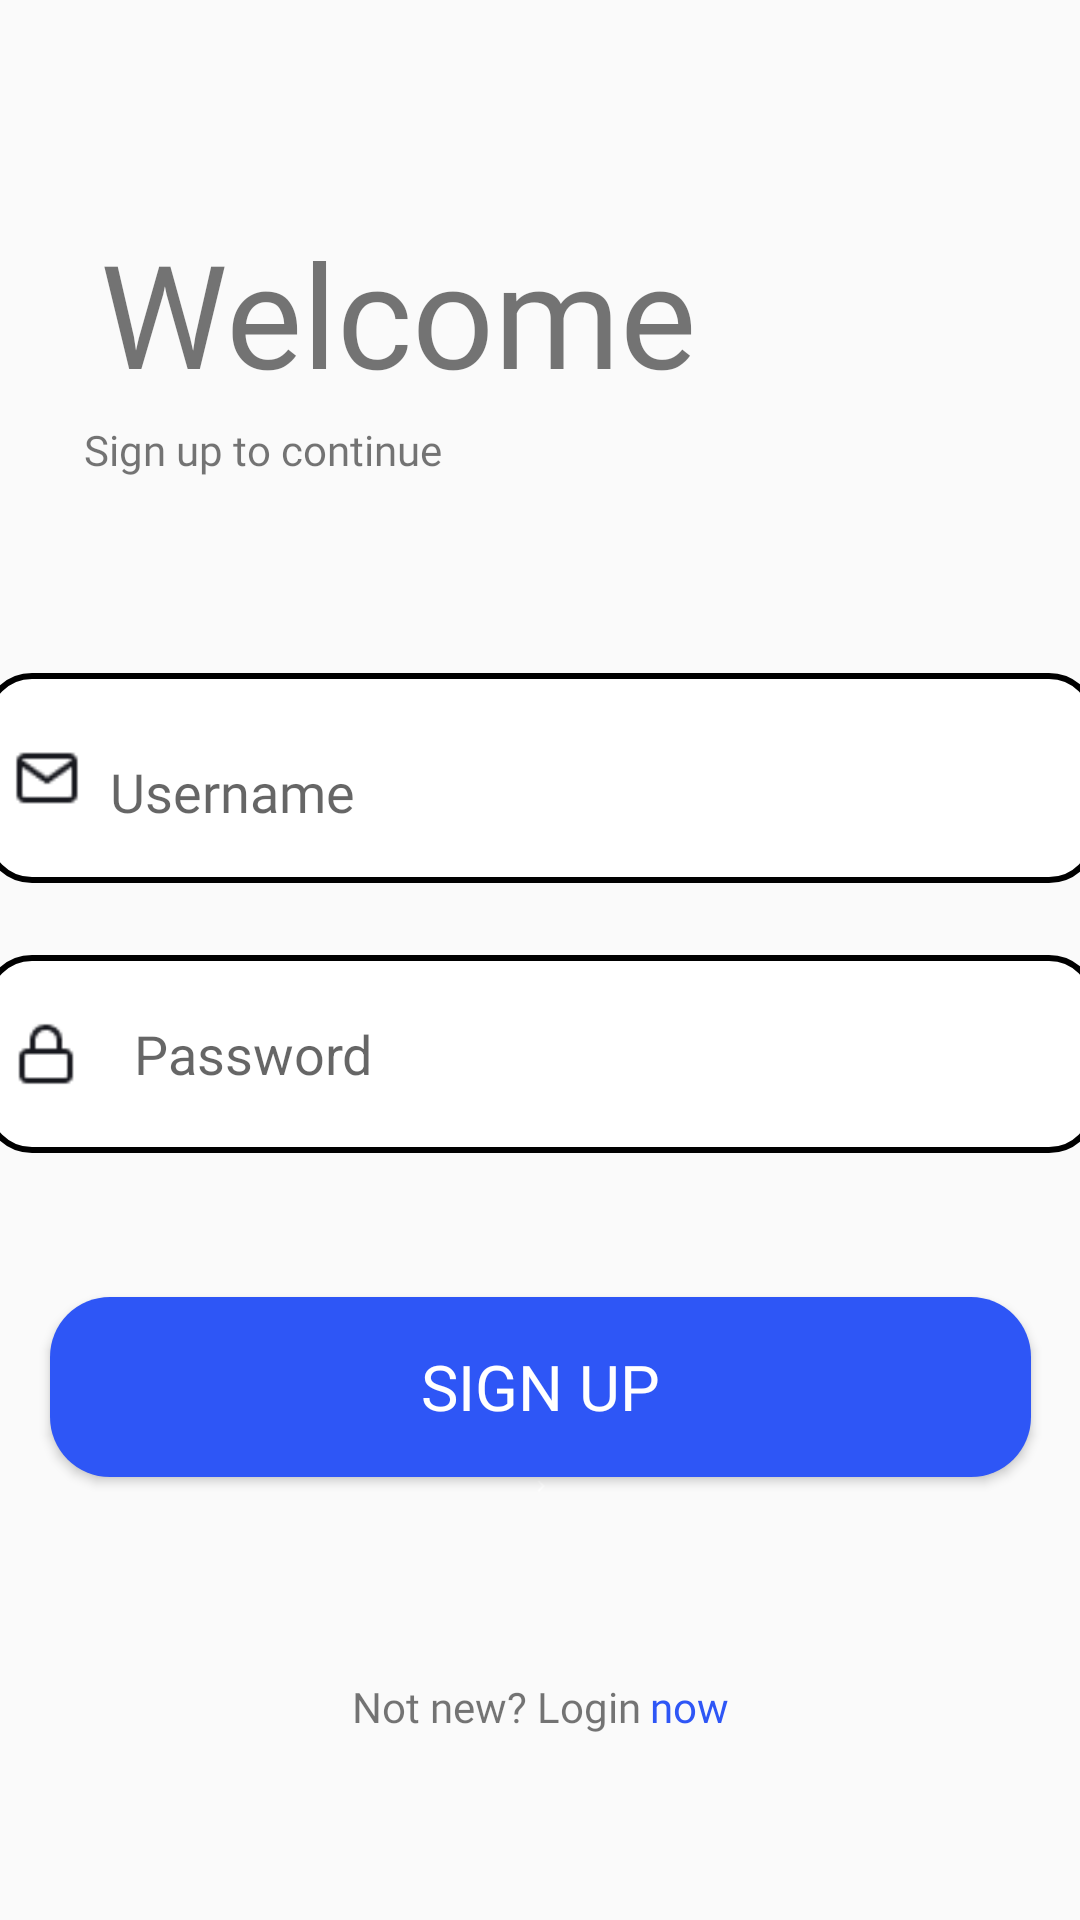

The Android layout XML behind this screen, and the referenced resources:
<!-- AndroidManifest.xml: application theme Theme.Group1_projectWork -->
<!-- res/layout/sign_up_page.xml -->
<?xml version="1.0" encoding="utf-8"?>
<androidx.constraintlayout.widget.ConstraintLayout xmlns:android="http://schemas.android.com/apk/res/android"
    xmlns:app="http://schemas.android.com/apk/res-auto"
    xmlns:tools="http://schemas.android.com/tools"
    android:layout_width="match_parent"
    android:layout_height="match_parent">

    <TextView
        android:id="@+id/textView"
        android:layout_width="wrap_content"
        android:layout_height="wrap_content"
        android:layout_marginTop="72dp"
        android:fontFamily="@font/montserrat_extra_bold"
        android:text="Welcome"
        android:textSize="48sp"
        app:layout_constraintEnd_toEndOf="parent"
        app:layout_constraintHorizontal_bias="0.207"
        app:layout_constraintStart_toStartOf="parent"
        app:layout_constraintTop_toTopOf="parent" />

    <TextView
        android:id="@+id/textView2"
        android:layout_width="153dp"
        android:layout_height="20dp"
        android:layout_marginTop="4dp"
        android:fontFamily="@font/montserrat_medium"
        android:text="Sign up to continue"
        android:textAlignment="viewStart"
        app:layout_constraintEnd_toEndOf="parent"
        app:layout_constraintHorizontal_bias="0.135"
        app:layout_constraintStart_toStartOf="parent"
        app:layout_constraintTop_toBottomOf="@+id/textView" />

    <LinearLayout
        android:id="@+id/linearLayout"
        android:layout_width="371dp"
        android:layout_height="274dp"
        android:layout_marginTop="64dp"
        android:orientation="vertical"
        app:layout_constraintEnd_toEndOf="parent"
        app:layout_constraintHorizontal_bias="0.525"
        app:layout_constraintStart_toStartOf="parent"
        app:layout_constraintTop_toBottomOf="@+id/textView2">

        <LinearLayout
            android:layout_width="match_parent"
            android:layout_height="wrap_content"
            android:layout_gravity="center_vertical"
            android:layout_marginBottom="24dp"
            android:background="@drawable/text_input"
            android:orientation="horizontal"
            android:padding="10dp">

            <ImageView
                android:id="@+id/imageView5"
                android:layout_width="62dp"
                android:layout_height="match_parent"
                android:layout_weight="1"
                app:srcCompat="@drawable/mail" />

            <com.google.android.material.textfield.TextInputLayout
                android:layout_width="369dp"
                android:layout_height="50dp"
                android:layout_weight="1"
                app:boxStrokeWidthFocused="2dp">

                <com.google.android.material.textfield.TextInputEditText
                    android:layout_width="323dp"
                    android:id="@+id/editTextSignUsername"
                    android:layout_height="wrap_content"
                    android:layout_weight="0.7"
                    android:background="@color/white"
                    android:paddingLeft="10dp"
                    android:fontFamily="@font/montserrat_medium"
                    android:hint="Username"
                    android:textColor="@color/black" />
            </com.google.android.material.textfield.TextInputLayout>
        </LinearLayout>

        <LinearLayout
            android:layout_width="match_parent"
            android:layout_height="wrap_content"
            android:layout_marginBottom="48dp"
            android:background="@drawable/text_input"
            android:orientation="horizontal"
            android:padding="10dp">

            <ImageView
                android:id="@+id/imageView6"
                android:layout_width="1dp"
                android:layout_height="match_parent"
                android:layout_weight="0.3"
                app:srcCompat="@drawable/lock" />

            <EditText
                android:id="@+id/editTextSignPassword"
                android:layout_width="282dp"
                android:layout_height="46dp"
                android:layout_weight="0.7"
                android:background="@color/white"
                android:ems="10"
                android:hint="  Password"
                android:paddingLeft="10dp"
                android:inputType="textPassword"
                android:textColor="@color/black" />

        </LinearLayout>

        <androidx.appcompat.widget.AppCompatButton
            android:id="@+id/signUpButton"
            android:layout_width="327dp"
            android:layout_height="60dp"
            android:layout_gravity="center_horizontal"
            android:background="@drawable/button_shape"
            android:fontFamily="@font/montserrat_extra_bold"
            android:onClick="navMainPage"
            android:text="Sign Up"
            android:textColor="@color/white"
            android:textSize="21sp" />

        <ImageView
            android:id="@+id/imageView7"
            android:layout_width="match_parent"
            android:layout_height="wrap_content"
            app:srcCompat="@drawable/chevron_right" />

    </LinearLayout>

    <LinearLayout
        android:id="@+id/linearLayout2"
        android:layout_width="231dp"
        android:layout_height="20dp"
        android:gravity="center_horizontal"
        android:onClick="loginPage"
        android:orientation="horizontal"
        app:layout_constraintBottom_toBottomOf="parent"
        app:layout_constraintEnd_toEndOf="parent"
        app:layout_constraintStart_toStartOf="parent"
        app:layout_constraintTop_toBottomOf="@+id/linearLayout">

        <TextView
            android:id="@+id/textView4"
            android:layout_width="wrap_content"
            android:layout_height="wrap_content"
            android:layout_marginRight="3dp"
            android:fontFamily="@font/montserrat_medium"
            android:text="Not new? Login" />

        <TextView
            android:id="@+id/LoginLink"
            android:layout_width="wrap_content"
            android:layout_height="wrap_content"
            android:fontFamily="@font/montserrat_extra_bold"
            android:text="now"
            android:textColor="@color/blue" />
    </LinearLayout>

</androidx.constraintlayout.widget.ConstraintLayout>
<!-- resources referenced by this layout -->
<resources>
  <color name="black">#FF000000</color>
  <color name="blue">#2E56F6</color>
  <color name="white">#FFFFFFFF</color>
  <!-- drawable button_shape (drawable) -->
  <?xml version="1.0" encoding="utf-8"?>
  <shape xmlns:android="http://schemas.android.com/apk/res/android"
      android:shape="rectangle">
  
      <solid android:color="@color/blue"></solid>
  
      <size
          android:height="60dp"
          android:width="300dp"
          />
  
      <corners
          android:radius="20dp"
          />
  
  </shape>
  <!-- drawable chevron_right: png bitmap (drawable, 188 bytes) -->
  <!-- drawable lock: png bitmap (drawable, 465 bytes) -->
  <!-- drawable mail: png bitmap (drawable, 547 bytes) -->
  <!-- drawable text_input (drawable) -->
  <?xml version="1.0" encoding="utf-8"?>
  <shape xmlns:android="http://schemas.android.com/apk/res/android"
      android:shape="rectangle">
  
      <solid android:color="@color/white"></solid>
  
      <size
          android:height="56dp"
          android:width="327dp"
          />
  
      <stroke
          android:width="2dp"
          android:color="@color/black" />
  
      <corners
          android:radius="15dp"
          />
  
  </shape>
  <style name="Theme.Group1_projectWork" parent="Base.Theme.Group1_projectWork" />
  <style name="Base.Theme.Group1_projectWork" parent="@style/Theme.AppCompat.Light.NoActionBar">
          
          
  
      </style>
</resources>
